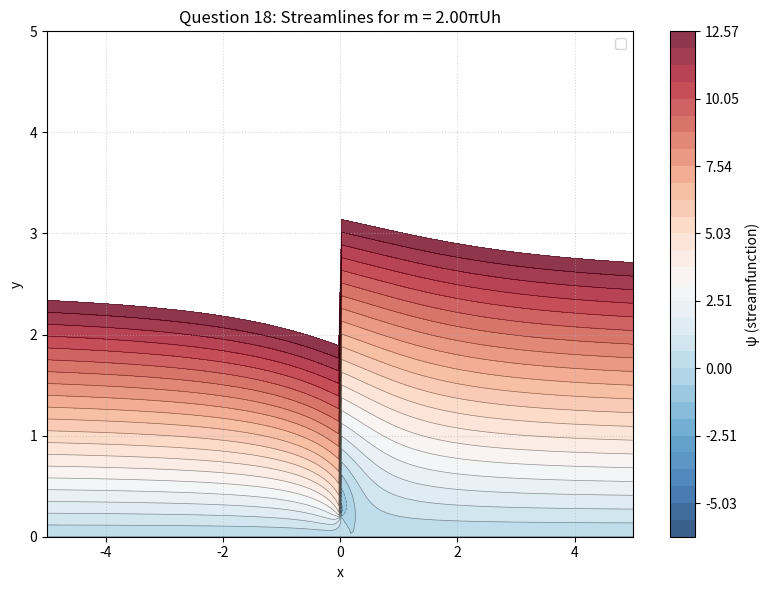
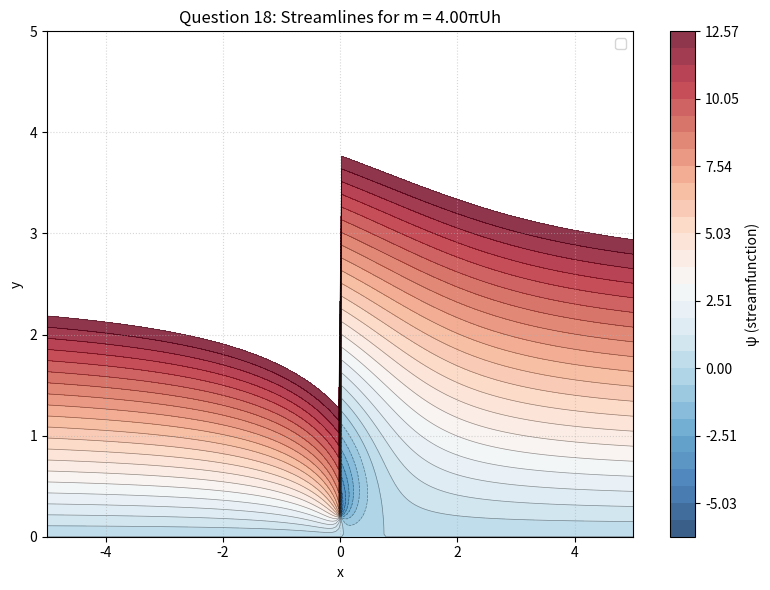
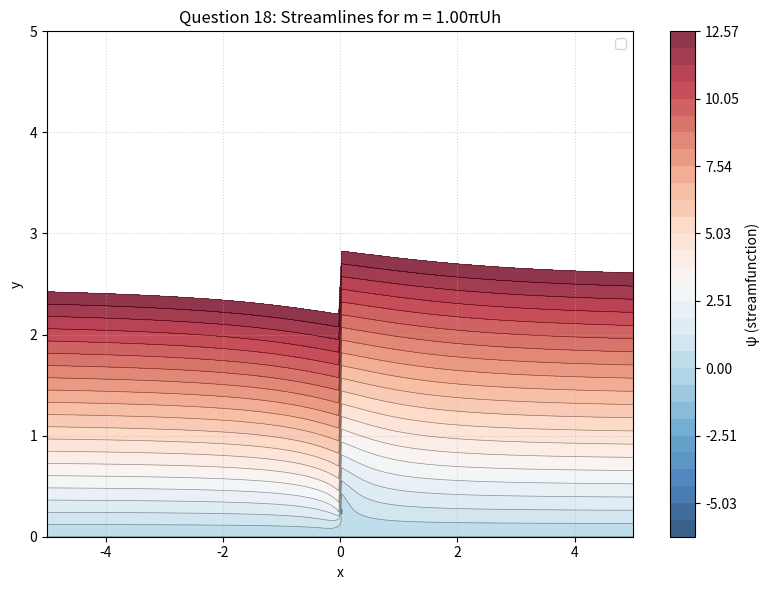

Reproduce these figures in Python, in order.
# This is my plots for example flows taken from examples paper 1 in the incompressible flow course
import math
import numpy as np
import matplotlib.pyplot as plt

class Grid:
    def __init__(self):
        pass
    
    def cartesian_mode(self, x_start, x_end, y_start, y_end):
        self.x_start = x_start
        self.x_end = x_end
        self.y_start = y_start
        self.y_end = y_end
        # Create a grid for cartesian coordinates, from start to end in both directions
        self.x = np.linspace(x_start, x_end, 50)
        self.y = np.linspace(y_start, y_end, 50)
        self.X, self.Y = np.meshgrid(self.x, self.y)

    def polar_mode(self, r_start, r_end, theta_start, theta_end):
        self.r_start = r_start
        self.r_end = r_end
        self.theta_start = theta_start
        self.theta_end = theta_end
        # Create a grid for polar coordinates, from start to end in both directions
        self.r = np.linspace(r_start, r_end, 50)
        self.theta = np.linspace(theta_start, theta_end, 50)
        self.R, self.Theta = np.meshgrid(self.r, self.theta)
        # Convert polar grid to cartesian for plotting
        self.X = self.R * np.cos(self.Theta)
        self.Y = self.R * np.sin(self.Theta)

    def plot_contour(self, Z, title, xlabel, ylabel):
        plt.figure()
        cp = plt.contourf(self.X, self.Y, Z, cmap='viridis')
        plt.colorbar(cp)
        plt.title(title)
        plt.xlabel(xlabel)
        plt.ylabel(ylabel)
        plt.show()

class FlowField:
    def __init__(self, fluid):
        if fluid == 'air':
            self.rho = 1.225  # kg/m^3
        elif fluid == 'water':
            self.rho = 1000  # kg/m^3
        else:  
            raise ValueError("Unsupported fluid type")
        pass

    def v_magnitude(self, u, v):
        return np.sqrt(u**2 + v**2)
    
    def dynamic_pressure(self, v, u):
        return 0.5 * self.rho * self.v_magnitude(u, v)**2
    
    def pressure_coefficient(self, p, p_inf, v, u):
        return (p - p_inf) / self.dynamic_pressure(v, u)


# question 2
# question2_grid = Grid()
# question2_grid.cartesian_mode(-5, 5, -5, 5)
# question2_flow = FlowField(fluid='air')
# A = 1
# v_potential_equation2 = 0.5*A*question2_grid.X**2 - 0.5*A*question2_grid.Y**2
# stream_function_equation2 = A*question2_grid.X*question2_grid.Y
# k = 10
# pressure_equation2 = k -0.5*question2_flow.rho*A*(question2_grid.X**2 + question2_grid.Y**2)

# question2_grid.plot_contour(stream_function_equation2, 'Question 2 Stream Function', 'X-axis', 'Y-axis')
# question2_grid.plot_contour(v_potential_equation2, 'Question 2 velocity potential', 'X-axis', 'Y-axis')
# question2_grid.plot_contour(pressure_equation2, 'Question 2 Pressure Field', 'X-axis', 'Y-axis')

# question 3
# question3_grid = Grid()
# question3_grid.polar_mode(0, 10, 0, 5*np.pi/3)
# question3_flow = FlowField(fluid='air')
# stream_function_equation3 = A*(question3_grid.R**1.2)*np.sin(6*question3_grid.Theta/5)


# question3_grid.plot_contour(stream_function_equation3, 'Question 3 Stream Function', 'X-axis', 'Y-axis')
# pressure_equation3 = k - 0.5*question3_flow.rho*(1.2*A*question3_grid.R**0.2)**2
# question3_grid.plot_contour(pressure_equation3, 'Question 3 Pressure Field', 'X-axis', 'Y-axis')


# question 7
# question7_grid = Grid()
# question7_grid.polar_mode(0.01, 10, 0, 2*np.pi)
# question7_flow = FlowField(fluid='air')
# gamma = 2
# m = 2
# stream_function_equation7 = (0.5*m*question7_grid.Theta/np.pi) - (0.5*gamma/ np.pi)*np.log(question7_grid.R)

# question7_grid.plot_contour(stream_function_equation7, 'Question 7 streamfunction', 'X', 'Y')

# question 9
# question9_grid = Grid()
# question9_grid.polar_mode(0.01, 10, 0, 2*np.pi)
# question9_flow = FlowField(fluid='air')
# a = 1
# alpha_list = [3, 2, 3/2, 2/3, 1/2]
# for alpha in alpha_list:
#     stream_function_equation9 = a*(question9_grid.R**alpha)*np.exp(1j*alpha*question9_grid.Theta)
#     pressure_equation9 = -0.5*question9_flow.rho*((np.absolute(a*alpha*((question9_grid.X + 1j*question9_grid.Y)**(alpha-1))))**2)
#     question9_grid.plot_contour(np.real(stream_function_equation9), f'Question 9 Streamfunction alpha={alpha}', 'X', 'Y')
#     question9_grid.plot_contour(pressure_equation9, f'Question 9 Pressure Field alpha={alpha}', 'X', 'Y')
# question9_grid.plot_contour(np.imag(stream_function_equation9), 'Question 9 Imaginary part of streamfunction', 'X', 'Y')

# question 13 - create an array
# phi_list = np.linspace(-3, 24, 51)
# psi_list = np.linspace(-np.pi, np.pi, 21)
# F_list = []
# for phi in phi_list:
#     for psi in psi_list:
#         F = phi + 1j*psi
#         F_list.append(F)

# F_array = np.array(F_list)
# z_array = F_array - (np.exp(-F_array))
# z_array_2 = F_array
# plt.plot(np.real(z_array), np.imag(z_array), 'o')
# plt.plot(np.real(z_array_2), np.imag(z_array_2), 'x')
# plt.title('Question 13 Conformal Mapping z = F - exp(-F)')
# plt.xlabel('Real part')
# plt.ylabel('Imaginary part')
# plt.show()

# question 16
# Question 18: Porous pipe in river flow
# Complex potential: F = U*z - (m/(2π)) * ln(z - z_0)

U = 1.0  # flow speed
h = 0.2  # pipe height above bed
a = 1.0  # half-pipe location (pipe at x=2a, y=h)

# Three cases for m
m_list = [2*np.pi*U*h, 4*np.pi*U*h, np.pi*U*h]

# Grid in dimensionless coordinates
x_range = np.linspace(-5, 5, 200)
y_range = np.linspace(0, 5, 200)
X, Y = np.meshgrid(x_range, y_range)
Z = X + 1j*Y

# Dimensionless coordinates
Z_hat = Z / h
# z_0_hat = (2*a + 1j*h) / h  # sink location in dimensionless coords

for m in m_list:
    # Dimensionless complex potential
    F_hat = Z_hat - (m / (2 * np.pi * U * h)) * np.log(Z_hat**2 + 1) - (m / (2 * np.pi * U * h)) * np.log(h)
    
    # Streamfunction is imaginary part of F
    psi = np.imag(F_hat)
    
    # Plot
    fig, ax = plt.subplots(figsize=(8, 6))
    
    # Contour levels as specified in problem
    levels = np.linspace(-2*np.pi, 4*np.pi, 31)
    
    cf = ax.contourf(X, Y, psi, levels=levels, cmap='RdBu_r', alpha=0.8)
    cs = ax.contour(X, Y, psi, levels=levels, colors='k', linewidths=0.5, alpha=0.4)
    
    # Mark sink location
    # ax.plot(2*a, h, 'rx', markersize=10, markeredgewidth=2, label='Sink')
    
    plt.colorbar(cf, ax=ax, label='ψ (streamfunction)')
    plt.title(f'Question 18: Streamlines for m = {m/(np.pi*U*h):.2f}πUh')
    plt.xlabel('x')
    plt.ylabel('y')
    plt.xlim(-5, 5)
    plt.ylim(0, 5)
    plt.grid(True, linestyle=':', alpha=0.5)
    plt.legend()
    plt.tight_layout()
    plt.show()

# question 17
# a = 1
# m = 2
# x = np.linspace(0, 5*a, 50)
# u = -(m/np.pi) * ( ((x - 2*a) / ((x - 2*a)**2 + a**2)) + ((x + 2*a) / ((x + 2*a)**2 + a**2)) )
# plt.figure()
# plt.plot(x, u, label='Question 17')
# plt.title('Question 17: velocity component u(x)')
# plt.xlabel('x')
# plt.ylabel('u')
# plt.grid(True)
# plt.legend()
# plt.show()
